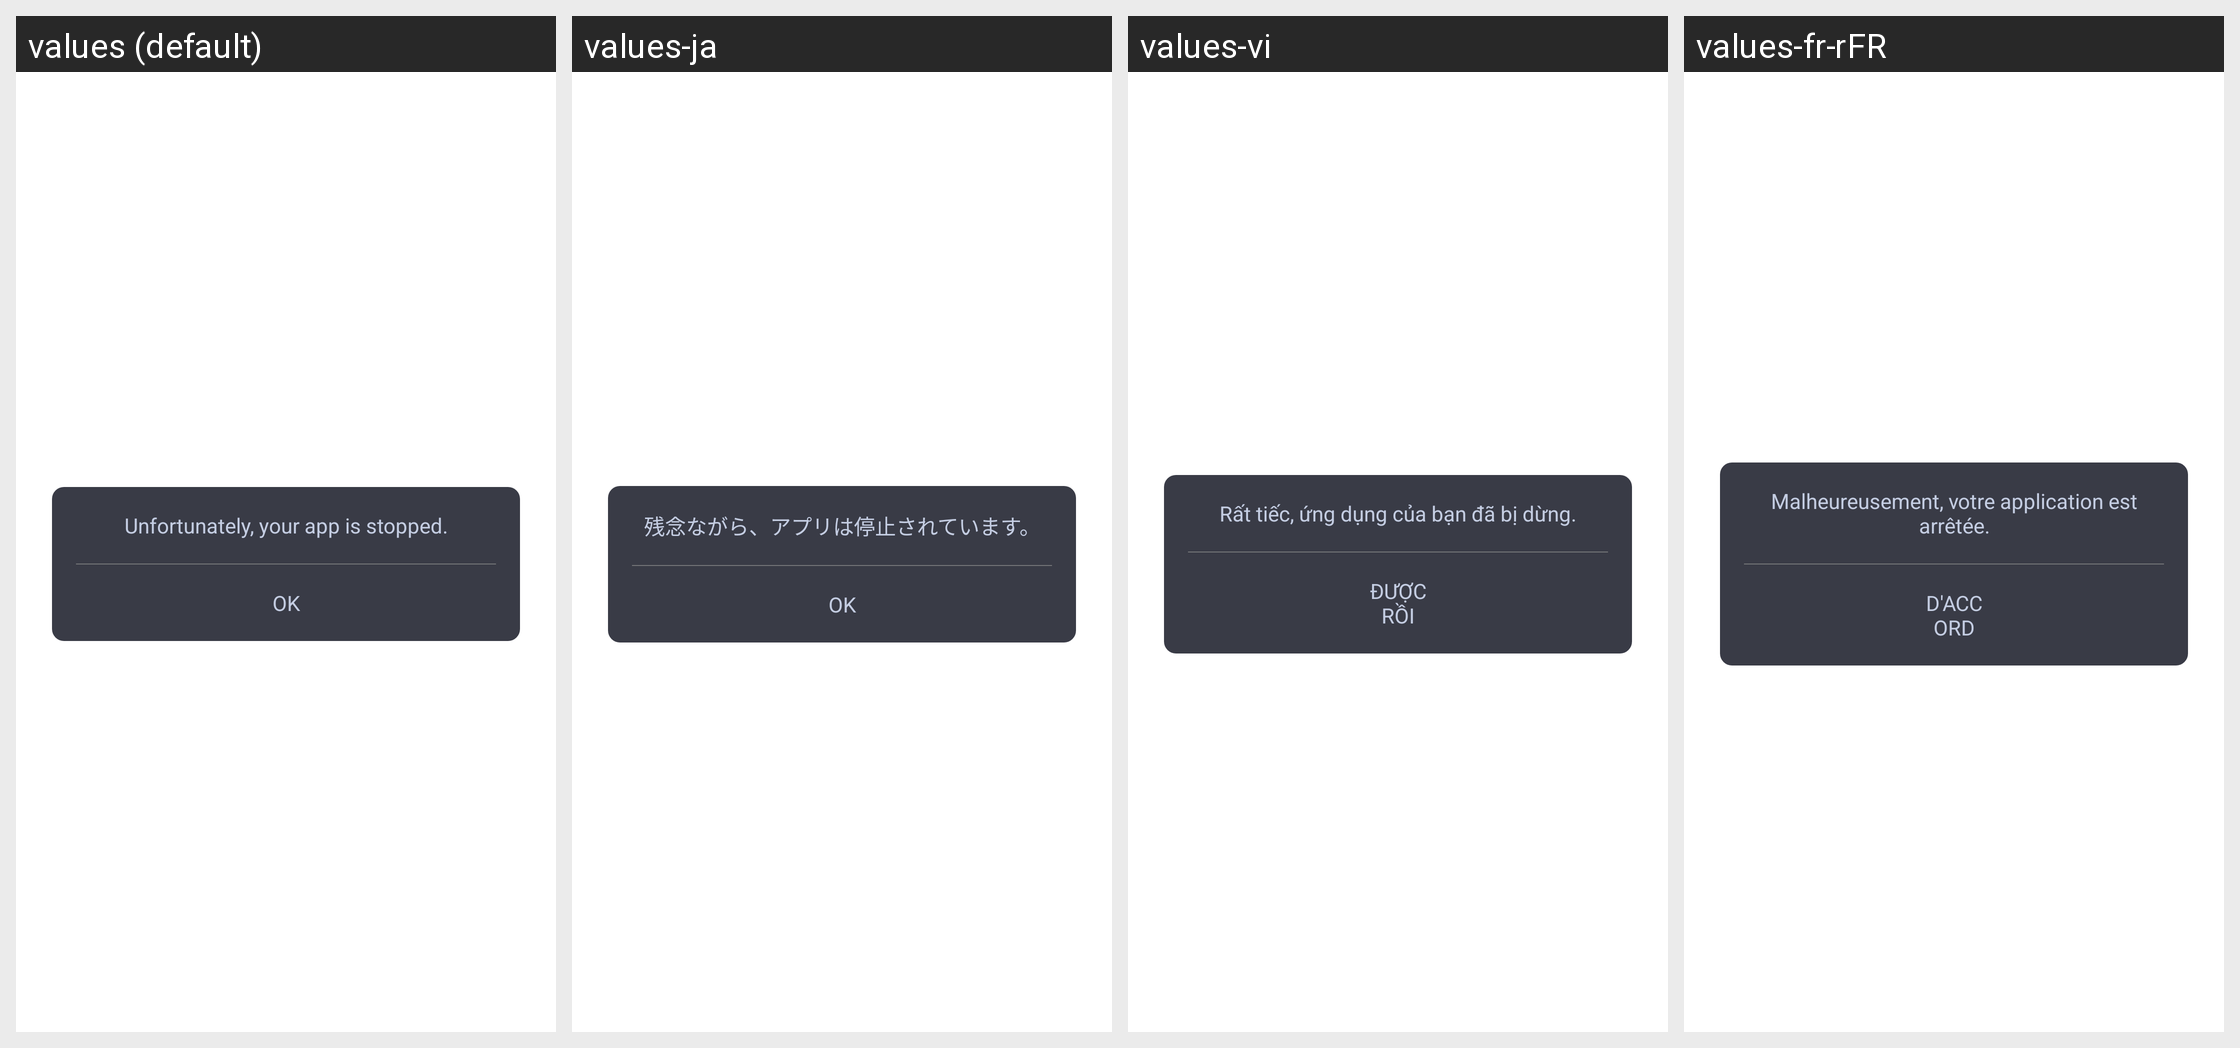

This grid shows one Android layout under several languages. Give, for every string resource on the screen, its name, the default text and each shown locale's text.
Android screen res/layout/activity_lock_fake_cover.xml rendered under 4 locales, left to right: values (default), values-ja, values-vi, values-fr-rFR. Device: Nexus 5 (rendered at 1080×1920; each locale shown at half size, 540×960, under a caption strip naming it); theme TransparentCompat.
Other locales in the repository, not shown: values-de-rDE, values-es-rES, values-in, values-pt-rPT, values-zh-rCN.
Strings drawn on this screen, with the default value and each locale's value (text and hints the layout hard-codes, and strings that could not be matched under every locale, appear in the picture but are not listed):

your_app_is_stopped
  values: Unfortunately, your app is stopped.
  values-ja: 残念ながら、アプリは停止されています。
  values-vi: Rất tiếc, ứng dụng của bạn đã bị dừng.
  values-fr-rFR: Malheureusement, votre application est arrêtée.

ok
  values: OK
  values-ja: OK
  values-vi: ĐƯỢC RỒI
  values-fr-rFR: D'ACCORD
